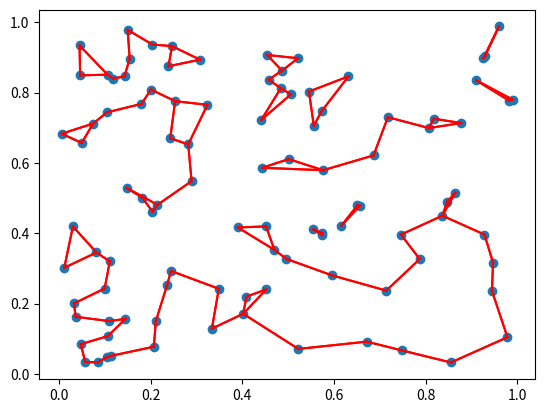

Here is the Python script that generated this plot:
import numpy as np
import matplotlib.pyplot as plt


def generate_points_and_distances(n, seed=None):
    if (seed is not None):
        np.random.seed(seed)
    points = np.random.rand(n, 2)
    # Compute pairwise distances
    distances = np.linalg.norm(points[:, None, :] - points[None, :, :], axis=-1)

    return points, distances

def bottlenecked_travelling_salesman_cutting_edges(n, k, seed=None):
    # Generate random points
    points, distances = generate_points_and_distances(n, seed)

    x_inds, y_inds = np.meshgrid(np.arange(n), np.arange(n), indexing='ij')
    inds = np.stack((x_inds, y_inds), axis=-1)
    inds = np.reshape(inds, (-1, 2))

    pr = distances.copy()
    pr_bit_mask = np.ones((n, n), dtype=bool)
    pr_bit_mask = pr_bit_mask & np.logical_not(np.eye(n, dtype=bool))
    distances_flat = distances.flatten()

    sorted_distances = np.sort(distances.flatten())[::-1]
    sorted_distances_inds = np.argsort(distances.flatten())[::-1]

    for i in range(0,n**2,2):
        x, y = inds[sorted_distances_inds[i]]

        if(np.sum(pr_bit_mask[x, :]) == 2 or
                np.sum(pr_bit_mask[y,:]) == 2 or
                np.sum(pr_bit_mask[:,x]) == 2 or
                np.sum(pr_bit_mask[:,y]) == 2):
            continue
        if(x == y):
            continue

        #if(np.sum(pr_bit_mask[x,:]) == 3 or
        #   np.sum(pr_bit_mask[y,:]) == 3 or
        #   np.sum(pr_bit_mask[:,x]) == 3 or
        #   np.sum(pr_bit_mask[:,y]) == 3):
        #    #Choose the next best edge
        #    temp_inds = np.where(pr_bit_mask[x,:])

        pr[x, y] = 0
        pr[y, x] = 0
        pr_bit_mask[x, y] = False
        pr_bit_mask[y, x] = False


    journey = np.where(pr_bit_mask)

    journey_dict = dict()
    for i in range(len(journey[0])):
        if journey[0][i] in journey_dict:
            journey_dict[journey[0][i]].append(journey[1][i])
        else:
            journey_dict[journey[0][i]] = [journey[1][i]]

    return pr, journey_dict



if __name__ == '__main__':

    n = 100
    k = 3
    seed = 42069
    points, distances = generate_points_and_distances(n, seed=seed)

    pr, journey = bottlenecked_travelling_salesman_cutting_edges(n, k, seed=seed)

    #Plot the journey
    plt.figure()
    plt.scatter(points[:, 0], points[:, 1])

    for key, val in journey.items():
        for v in val:
            plt.plot([points[key, 0], points[v, 0]], [points[key, 1], points[v, 1]], 'r')

    plt.show()